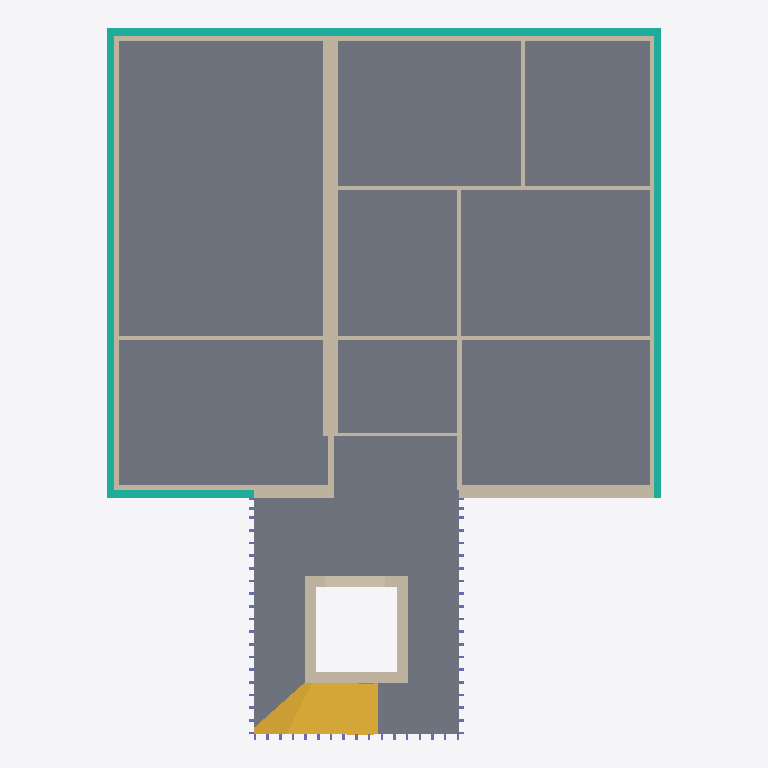
Plan cut of the same IFC building model at storey 'Ebene 0, OK RD' (level -0.15 m, cut at 1.25 m), seen from above with north up, elements coloured by IFC class: 20 walls (beige), 10 slabs (grey), 5 curtain walls (teal), 1 stair (yellow). Cut surfaces are drawn darker.
Extent 13.0 m × 16.6 m × 14.0 m (x, y, z). Storeys (6): Ebene 0, OK RD at -0.15 m; Ebene 1, OK RD at 2.96 m; Ebene 2, OK RD at 6.09 m; Ebene 3, OK RD at 9.21 m; Ebene 4, OK RD at 12.34 m; Ebene 4, OK Attika at 12.84 m. Elements (186): 64 IfcWall, 57 IfcColumn, 55 IfcSlab, 7 IfcCurtainWall, 3 IfcStair.

HEADER;
FILE_DESCRIPTION(('ViewDefinition [DesignTransferView_V1.0]'),'2;1');
FILE_NAME('Projektnummer','2021-05-17T10809985:15:51',(''),(''),'The EXPRESS Data Manager Version 5.02.0100.07 : 28 Aug 2013','21.1.21.45 - Exporter 21.1.21.45 - Alternativ-UI 21.1.21.45','');
FILE_SCHEMA(('IFC4'));
ENDSEC;
DATA;
#123=IFCPROJECT('1xRc$zcqXFoAOJyVKSPpo5',#42,'Projektnummer',$,$,'Projektname','Projektstatus',(#114),#109);
#195=IFCSITE('1xRc$zcqXFoAOJyVKSPpo7',#42,'Default',$,$,#194,$,$,.ELEMENT.,$,$,$,$,$);
#138=IFCBUILDING('1xRc$zcqXFoAOJyVKSPpo4',#42,'',$,$,#33,$,'',.ELEMENT.,$,$,$);
#153=IFCBUILDINGSTOREY('1xRc$zcqXFoAOJyVNZcAEt',#42,'Ebene 0, OK RD',$,'Ebene:Ebene',#151,$,'Ebene 0, OK RD',.ELEMENT.,-0.155);
#159=IFCBUILDINGSTOREY('1xRc$zcqXFoAOJyVNZdl5n',#42,'Ebene 1, OK RD',$,'Ebene:Ebene',#158,$,'Ebene 1, OK RD',.ELEMENT.,2.965);
#171=IFCBUILDINGSTOREY('1xRc$zcqXFoAOJyVNZd$h9',#42,'Ebene 2, OK RD',$,'Ebene:Ebene',#170,$,'Ebene 2, OK RD',.ELEMENT.,6.09);
#177=IFCBUILDINGSTOREY('1xRc$zcqXFoAOJyVNZduse',#42,'Ebene 3, OK RD',$,'Ebene:Ebene',#176,$,'Ebene 3, OK RD',.ELEMENT.,9.215);
#183=IFCBUILDINGSTOREY('1xRc$zcqXFoAOJyVNZdwA3',#42,'Ebene 4, OK RD',$,'Ebene:Ebene',#182,$,'Ebene 4, OK RD',.ELEMENT.,12.34);
#189=IFCBUILDINGSTOREY('1xRc$zcqXFoAOJyVNZds8H',#42,'Ebene 4, OK Attika',$,'Ebene:Ebene',#188,$,'Ebene 4, OK Attika',.ELEMENT.,12.835);
#9529=IFCSLAB('09Gc55wLnBwAim3oSP$qDu',#42,'Geschossdecke:FB Whg Holz:509322',$,'Geschossdecke:FB Whg Holz',#9499,#9525,'509322',.FLOOR.);
#12655=IFCSLAB('2Vr_3Rgy10rg7Qu6oEHF9t',#42,'Geschossdecke:FB Flur TRH Steinzeug:511872',$,'Geschossdecke:FB Flur TRH Steinzeug',#12584,#12651,'511872',.FLOOR.);
#9651=IFCSLAB('09Gc55wLnBwAim3oSP$qDO',#42,'Geschossdecke:FB Whg Holz:509354',$,'Geschossdecke:FB Whg Holz',#9606,#9647,'509354',.FLOOR.);
#9972=IFCSLAB('09Gc55wLnBwAim3oSP$q0F',#42,'Geschossdecke:FB Whg Holz:509693',$,'Geschossdecke:FB Whg Holz',#9942,#9968,'509693',.FLOOR.);
#10186=IFCSLAB('09Gc55wLnBwAim3oSP$q7C',#42,'Geschossdecke:FB Whg Holz:509758',$,'Geschossdecke:FB Whg Holz',#10156,#10182,'509758',.FLOOR.);
#9758=IFCSLAB('09Gc55wLnBwAim3oSP$q1E',#42,'Geschossdecke:FB Whg Holz:509628',$,'Geschossdecke:FB Whg Holz',#9728,#9754,'509628',.FLOOR.);
#9865=IFCSLAB('09Gc55wLnBwAim3oSP$q0k',#42,'Geschossdecke:FB Whg Holz:509660',$,'Geschossdecke:FB Whg Holz',#9835,#9861,'509660',.FLOOR.);
#9334=IFCSLAB('12uxRMcpfA3fcFwW6kshX7',#42,'Geschossdecke:FB Whg Holz:508840',$,'Geschossdecke:FB Whg Holz',#9304,#9330,'508840',.FLOOR.);
#10079=IFCSLAB('09Gc55wLnBwAim3oSP$q7i',#42,'Geschossdecke:FB Whg Holz:509726',$,'Geschossdecke:FB Whg Holz',#10049,#10075,'509726',.FLOOR.);
#4466=IFCSLAB('2ibAU9wwj63wHr6JcIDxUg',#42,'Geschossdecke:STB 20.0:485780',$,'Geschossdecke:STB 20.0',#4430,#4462,'485780',.FLOOR.);
#910=IFCWALL('0i8nVeTTf6ox2YVT2SRC_f',#42,'Basiswand:LenoS 84 GTW_2 F90 75dB GKi:482610',$,'Basiswand:LenoS 84 GTW_2 F90 75dB GKi',#882,#906,'482610',.NOTDEFINED.);
#13312=IFCSTAIR('0hauk148592uT6HovcreRJ',#42,'Fertigbetontreppe:Treppe:512537',$,'Fertigbetontreppe:Fertigbetontreppe',#13311,$,'512537',.NOTDEFINED.);
#7585=IFCCURTAINWALL('0K8HxGmSX0h99vKkLD8jdj',#42,'Basiswand:Fassade WD 16.0:503866',$,'Basiswand:Fassade WD 16.0',#7563,#7581,'503866',.NOTDEFINED.);
#7424=IFCCURTAINWALL('0K8HxGmSX0h99vKkLD8iTG',#42,'Basiswand:Fassade WD 16.0:503431',$,'Basiswand:Fassade WD 16.0',#7396,#7420,'503431',.NOTDEFINED.);
#307=IFCWALL('0i8nVeTTf6ox2YVT2SRCb8',#42,'Basiswand:Leno 120:482259',$,'Basiswand:Leno 120',#268,#301,'482259',.NOTDEFINED.);
#819=IFCWALL('0i8nVeTTf6ox2YVT2SRCuT',#42,'Basiswand:Leno 120:482438',$,'Basiswand:Leno 120',#797,#815,'482438',.NOTDEFINED.);
#7667=IFCCURTAINWALL('0K8HxGmSX0h99vKkLD8jZy',#42,'Basiswand:Fassade WD 16.0:504107',$,'Basiswand:Fassade WD 16.0',#7645,#7663,'504107',.NOTDEFINED.);
#588=IFCWALL('0i8nVeTTf6ox2YVT2SRCwL',#42,'Basiswand:Leno 100:482318',$,'Basiswand:Leno 100',#566,#584,'482318',.NOTDEFINED.);
#12360=IFCWALL('25AilOoQz5khACYYdSYdxX',#42,'Basiswand:Fassade WD 16.0:510828',$,'Basiswand:Fassade WD 16.0',#12338,#12356,'510828',.NOTDEFINED.);
#1392=IFCWALL('0i8nVeTTf6ox2YVT2SRCtn',#42,'Basiswand:Leno 90:483178',$,'Basiswand:Leno 90',#1370,#1388,'483178',.NOTDEFINED.);
#1472=IFCWALL('0i8nVeTTf6ox2YVT2SRCqp',#42,'Basiswand:Leno 90:483240',$,'Basiswand:Leno 90',#1450,#1468,'483240',.NOTDEFINED.);
#8471=IFCWALL('3AfLO1IND5gOiRqDO8$FqM',#42,'Basiswand:STB 25.0:506551',$,'Basiswand:STB 25.0',#8449,#8467,'506551',.NOTDEFINED.);
#8389=IFCCURTAINWALL('01I$HxBHX3xOzQyLCWMlF9',#42,'Basiswand:Fassade WD 16.0:506378',$,'Basiswand:Fassade WD 16.0',#8367,#8385,'506378',.NOTDEFINED.);
#8716=IFCWALL('3AfLO1IND5gOiRqDO8$Fpc',#42,'Basiswand:STB 25.0:506695',$,'Basiswand:STB 25.0',#8694,#8712,'506695',.NOTDEFINED.);
#7749=IFCCURTAINWALL('0K8HxGmSX0h99vKkLD8jXv',#42,'Basiswand:Fassade WD 16.0:504238',$,'Basiswand:Fassade WD 16.0',#7727,#7745,'504238',.NOTDEFINED.);
#734=IFCWALL('0i8nVeTTf6ox2YVT2SRCxI',#42,'Basiswand:Leno 120:482377',$,'Basiswand:Leno 120',#712,#730,'482377',.NOTDEFINED.);
#8629=IFCWALL('3AfLO1IND5gOiRqDO8$FrT',#42,'Basiswand:STB 25.0:506620',$,'Basiswand:STB 25.0',#8607,#8625,'506620',.NOTDEFINED.);
#4810=IFCWALL('1UdMwmfdj4A96uwKfyoqky',#42,'Basiswand:Leno 120:487754',$,'Basiswand:Leno 120',#4788,#4806,'487754',.NOTDEFINED.);
#8803=IFCWALL('3AfLO1IND5gOiRqDO8$Fki',#42,'Basiswand:STB 25.0:506893',$,'Basiswand:STB 25.0',#8781,#8799,'506893',.NOTDEFINED.);
#1251=IFCWALL('0i8nVeTTf6ox2YVT2SRCoI',#42,'Basiswand:Leno 90:482825',$,'Basiswand:Leno 90',#1229,#1247,'482825',.NOTDEFINED.);
#4650=IFCWALL('1UdMwmfdj4A96uwKfyorL4',#42,'Basiswand:Leno 120:487346',$,'Basiswand:Leno 120',#4628,#4646,'487346',.NOTDEFINED.);
#34810=IFCWALL('20d1IYRbH3KAW4UeQVEfXW',#42,'Basiswand:Fassade WD 16.0:515416',$,'Basiswand:Fassade WD 16.0',#34788,#34806,'515416',.NOTDEFINED.);
#1552=IFCWALL('0i8nVeTTf6ox2YVT2SRF8r',#42,'Basiswand:Leno 81:483502',$,'Basiswand:Leno 81',#1530,#1548,'483502',.NOTDEFINED.);
#1693=IFCWALL('0i8nVeTTf6ox2YVT2SRFE4',#42,'Basiswand:Leno 90:483615',$,'Basiswand:Leno 90',#1671,#1689,'483615',.NOTDEFINED.);
#4730=IFCWALL('1UdMwmfdj4A96uwKfyoqga',#42,'Basiswand:Leno 81:487506',$,'Basiswand:Leno 81',#4708,#4726,'487506',.NOTDEFINED.);
#6397=IFCWALL('1gAfe6Kn1FKPgEkeBkd_r$',#42,'Basiswand:Leno 140:500696',$,'Basiswand:Leno 140',#6375,#6393,'500696',.NOTDEFINED.);
ENDSEC;